Run: headless pygame with SDL's dummy video driver; simulated clock (each Clock.tick advances the game by its frame time, no real sleeping); random seed 0; keys injected as events and as key.get_pressed() state; no mouse input.
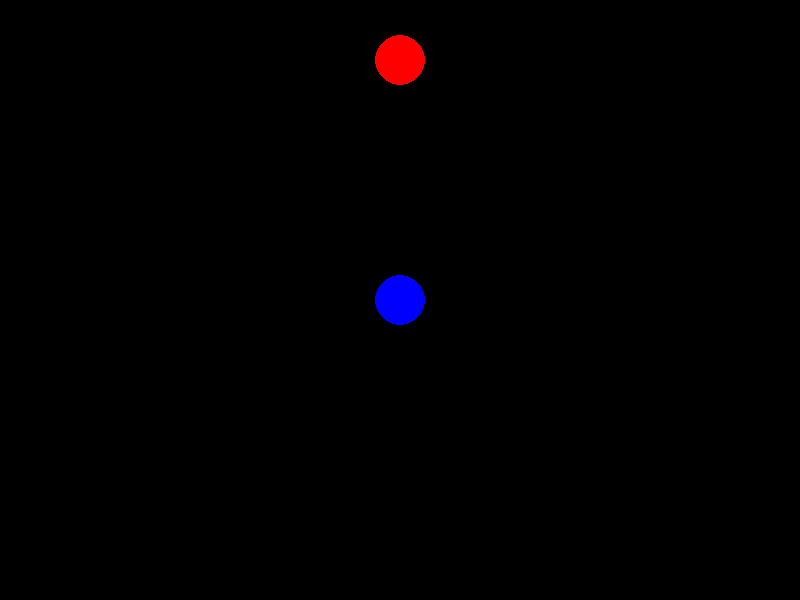
Frame 1 of 4 · flips 1–60 · no input
Frame 2 of 4 · flips 61–180 · tapped SPACE, RETURN · held RIGHT (→), D · screen unchanged from frame 1, image omitted
Frame 3 of 4 · flips 181–300 · held DOWN (↓), S · screen unchanged from frame 2, image omitted
Frame 4 of 4 · flips 301–420 · held LEFT (←), A, UP (↑), W · screen unchanged from frame 3, image omitted

The pygame program that drew these frames:

import pygame
import sys

# Initialize Pygame
pygame.init()

# Window settings
WIDTH, HEIGHT = 800, 600
screen = pygame.display.set_mode((WIDTH, HEIGHT))
pygame.display.set_caption("My Game")

# Clock for controlling FPS
clock = pygame.time.Clock()
FPS = 60

# Colors (R, G, B)
BLACK = (0, 0, 0)
WHITE = (255, 255, 255)

# --- Game loop ---
running = True
while running:

    # 1. Handle events
    for event in pygame.event.get():
        if event.type == pygame.QUIT:
            running = False
        if event.type == pygame.KEYDOWN:
            if event.key == pygame.K_ESCAPE:
                running = False

    # 2. Update game state (logic goes here)

    # 3. Draw everything
    screen.fill(BLACK)          # Clear screen
    # ... draw your stuff here ...

    pygame.draw.circle(screen, (0, 0, 255), (WIDTH // 2, HEIGHT // 2), 25)
    pygame.draw.circle(screen, (255, 0, 0), (WIDTH // 2, 60), 25)

    pygame.display.flip()       # Push frame to display

    clock.tick(FPS)             # Cap to 60 FPS

pygame.quit()
sys.exit()
